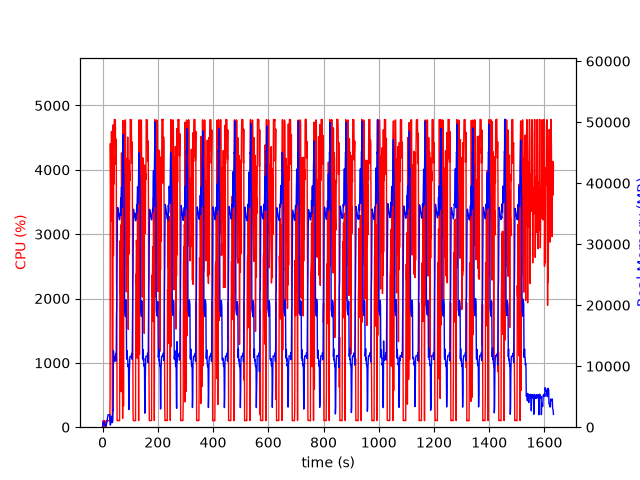

Source data for this figure (header and first rows):
elapsed_time, nproc, cpu, mem_real, mem_virtual
3.981590270996094e-05, 1, 0.0, 8.137, 3185
1.006, 6, 28.8, 310.1, 1940
2.013, 4, 103.2, 764.1, 2477
3.021, 5, 99.2, 901.5, 2994
4.029, 3, 100.3, 636.9, 2100
5.036, 3, 99.3, 732.7, 2212
6.044, 3, 99.3, 873.4, 2212
7.051, 4, 3.0, 401.5, 1954
8.059, 3, 99.3, 371.4, 1666
9.067, 3, 2.0, 323.2, 1608
10.08, 3, 0.0, 260.2, 1555
11.08, 4, 6.9, 430.3, 2080
12.09, 3, 2.0, 248.7, 1624
13.1, 1, 60.5, 213.6, 1262
14.11, 1, 100.3, 487.6, 1902
15.11, 1, 100.3, 749.6, 3182
16.12, 1, 98.3, 1030, 3182
17.13, 1, 101.2, 1268, 5748
18.14, 1, 99.2, 1550, 5748
19.14, 1, 100.1, 1834, 5748
20.15, 1, 100.0, 2054, 5236
21.16, 1, 100.0, 2054, 5236
22.17, 1, 100.0, 2054, 5236
23.18, 1, 99.2, 2053, 5236
24.19, 1, 100.1, 2053, 5236
25.2, 1, 100.1, 2053, 5236
26.21, 1, 100.1, 2048, 5236
27.22, 1, 438.6, 572, 9218
28.25, 1, 4409, 351.4, 9228
29.25, 1, 3907, 505.5, 9254
30.28, 1, 3197, 762.6, 9826
31.29, 1, 3220, 1659, 9826
32.32, 1, 4598, 1791, 9826
33.33, 1, 3980, 1407, 9834
34.35, 1, 3627, 774.4, 10858
35.35, 1, 100.2, 774.4, 10858
36.36, 1, 100.2, 774.4, 10858
37.37, 1, 348.4, 2848, 10406
38.38, 1, 4698, 2815, 10406
39.41, 1, 2667, 12526, 26354
40.45, 1, 4211, 10686, 26354
41.46, 1, 3779, 11584, 26354
42.48, 1, 4780, 11584, 26354
43.5, 1, 4786, 11584, 26354
44.52, 1, 4778, 11581, 26354
45.53, 1, 4781, 11581, 26354
46.56, 1, 4767, 11581, 26354
47.57, 1, 4088, 12093, 26354
48.59, 1, 4365, 10821, 26354
49.6, 1, 4478, 11618, 29208
50.61, 1, 2317, 18427, 42358
51.62, 1, 1933, 19944, 42358
52.63, 1, 99.3, 26852, 62838
53.63, 1, 101.2, 33836, 62838
54.64, 1, 105.3, 36018, 62838
55.65, 1, 104.2, 35784, 62838
56.66, 1, 104.2, 35449, 62838
57.66, 1, 103.2, 35094, 62838
58.67, 1, 103.1, 34694, 62838
59.68, 1, 102.2, 34433, 62838
... 1,550 more rows
